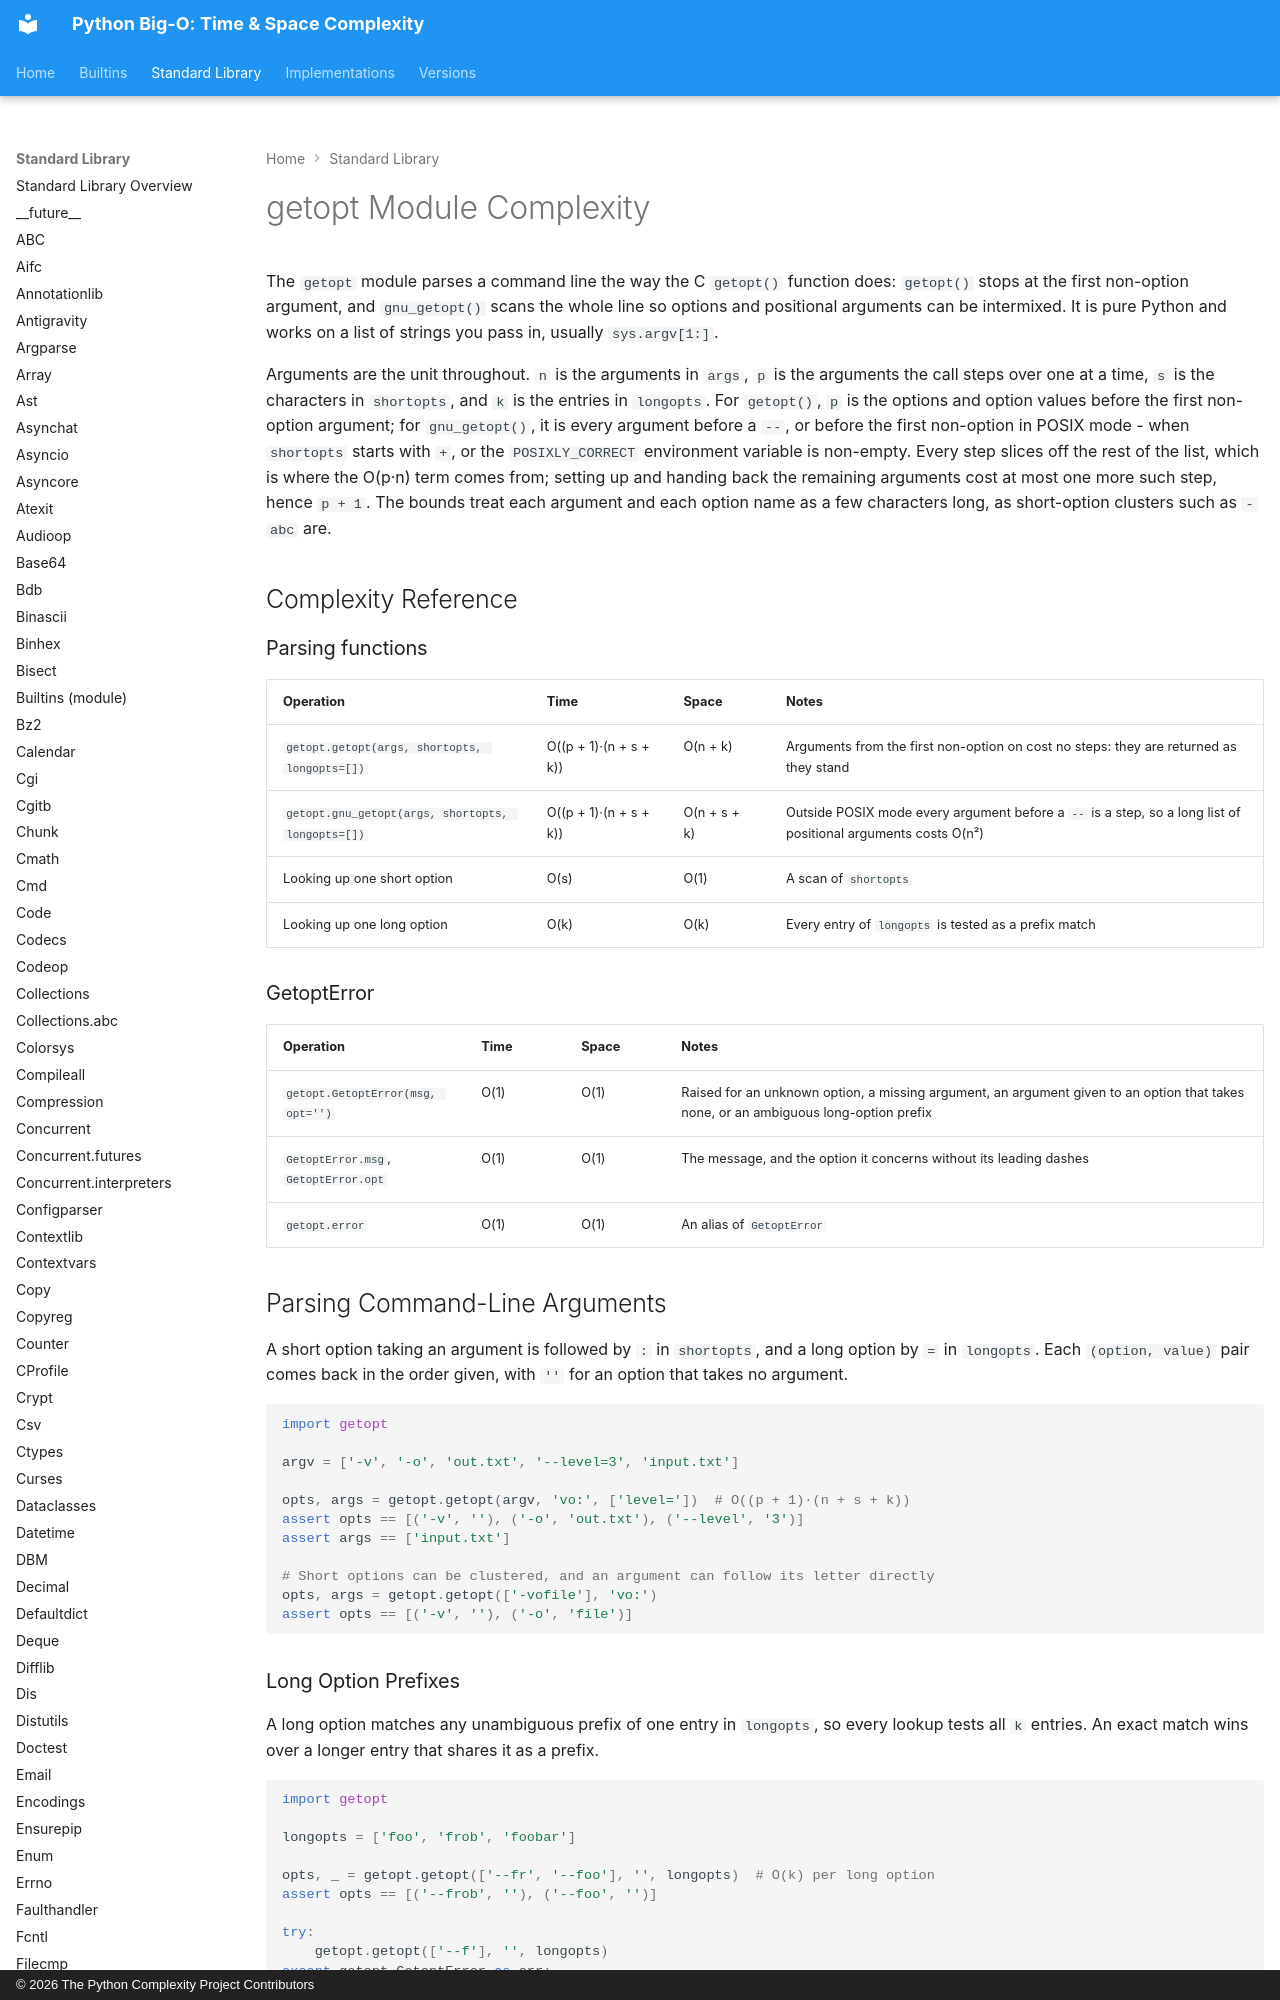

repository: heikkitoivonen/python-time-space-complexity · page: stdlib/getopt/index.html · generator: mkdocs · copyright: © 2026 The Python Complexity Project Contributors

# getopt Module Complexity

The `getopt` module parses a command line the way the C `getopt()` function does: `getopt()`
stops at the first non-option argument, and `gnu_getopt()` scans the whole line so options and
positional arguments can be intermixed. It is pure Python and works on a list of strings you pass
in, usually `sys.argv[1:]`.

Arguments are the unit throughout. `n` is the arguments in `args`, `p` is the arguments the call
steps over one at a time, `s` is the characters in `shortopts`, and `k` is the entries in
`longopts`. For `getopt()`, `p` is the options and option values before the first non-option
argument; for `gnu_getopt()`, it is every argument before a `--`, or before the first non-option
in POSIX mode - when `shortopts` starts with `+`, or the `POSIXLY_CORRECT` environment variable is
non-empty. Every step slices off the rest of the list, which is where the O(p·n) term comes from;
setting up and handing back the remaining arguments cost at most one more such step, hence
`p + 1`. The bounds treat each argument and each option name as a few characters long, as
short-option clusters such as `-abc` are.

## Complexity Reference

### Parsing functions

| Operation | Time | Space | Notes |
|-----------|------|-------|-------|
| `getopt.getopt(args, shortopts, longopts=[])` | O((p + 1)·(n + s + k)) | O(n + k) | Arguments from the first non-option on cost no steps: they are returned as they stand |
| `getopt.gnu_getopt(args, shortopts, longopts=[])` | O((p + 1)·(n + s + k)) | O(n + s + k) | Outside POSIX mode every argument before a `--` is a step, so a long list of positional arguments costs O(n²) |
| Looking up one short option | O(s) | O(1) | A scan of `shortopts` |
| Looking up one long option | O(k) | O(k) | Every entry of `longopts` is tested as a prefix match |

### GetoptError

| Operation | Time | Space | Notes |
|-----------|------|-------|-------|
| `getopt.GetoptError(msg, opt='')` | O(1) | O(1) | Raised for an unknown option, a missing argument, an argument given to an option that takes none, or an ambiguous long-option prefix |
| `GetoptError.msg`, `GetoptError.opt` | O(1) | O(1) | The message, and the option it concerns without its leading dashes |
| `getopt.error` | O(1) | O(1) | An alias of `GetoptError` |
